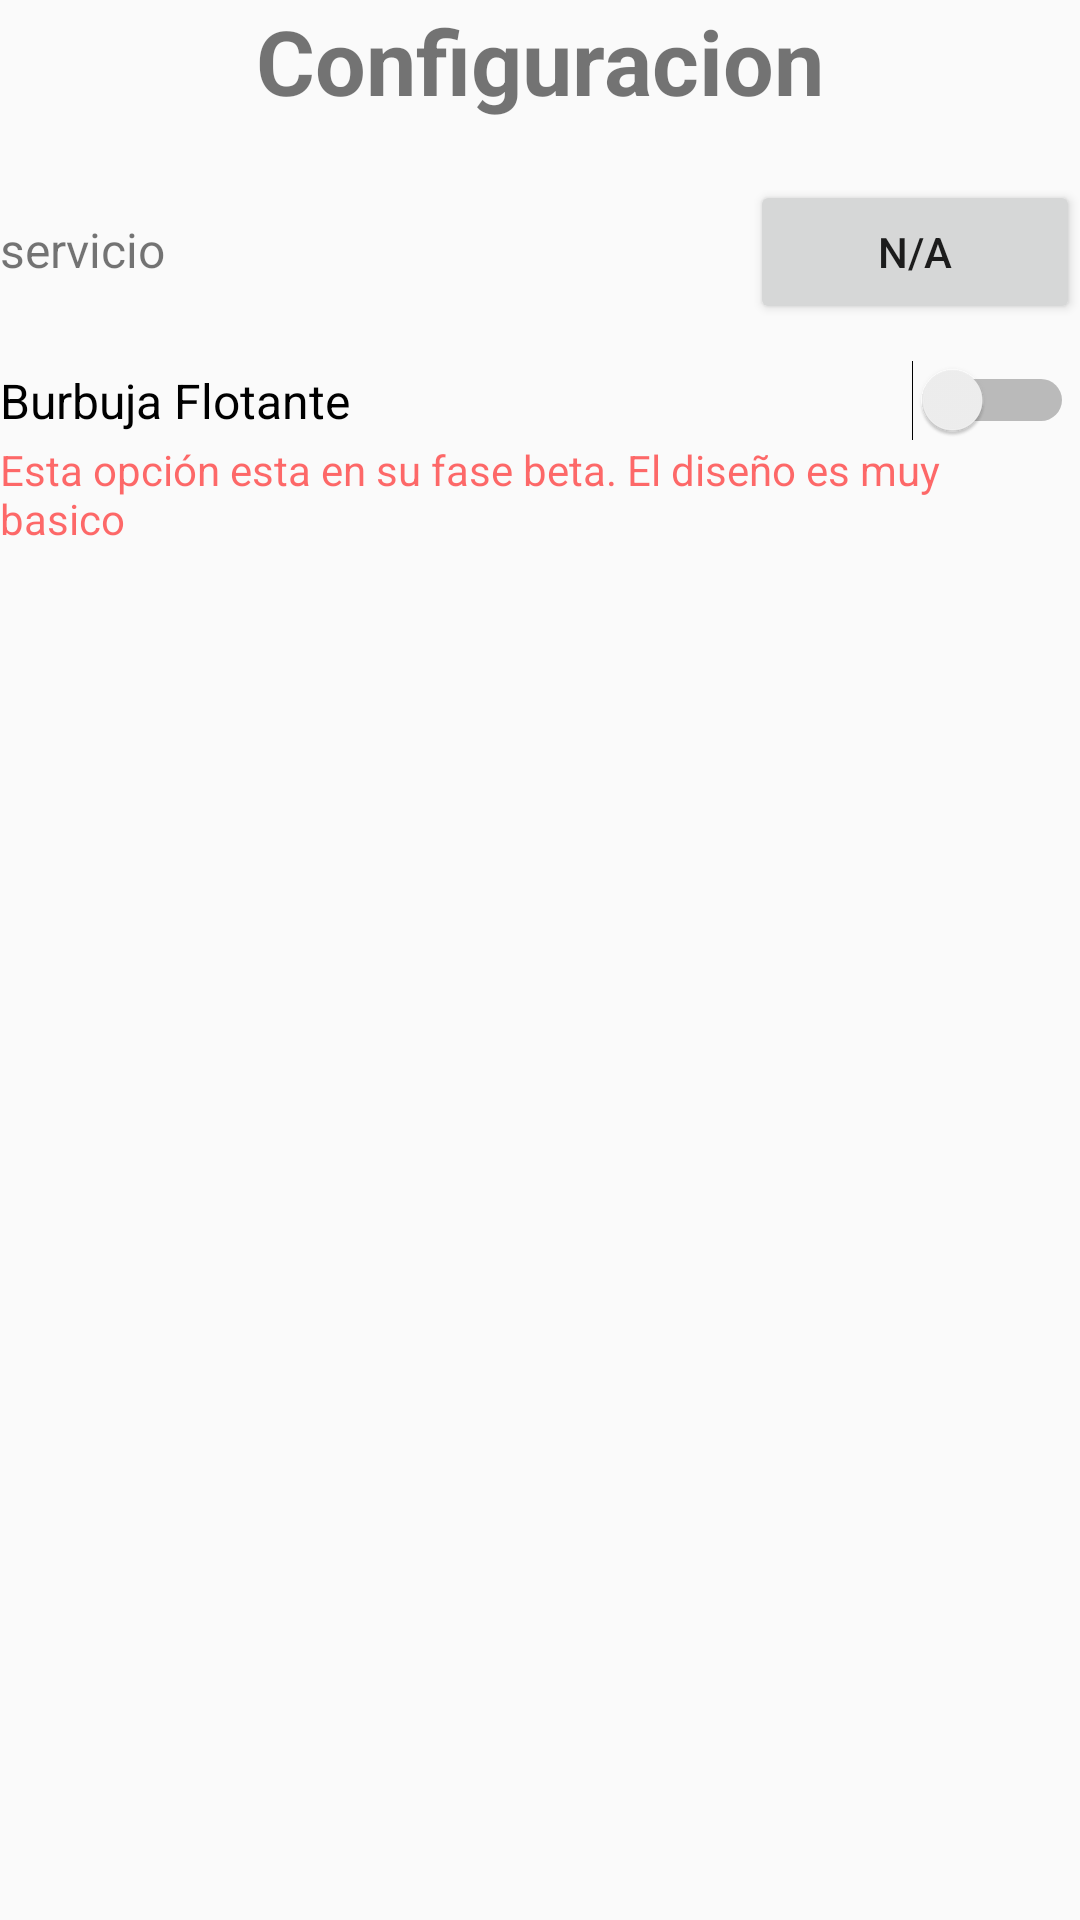

This screen was rendered from an Android layout file. Write that file and the resources it references.
<!-- AndroidManifest.xml: application theme AppTheme -->
<!-- res/layout/fragment_configuracion.xml -->
<?xml version="1.0" encoding="utf-8"?>
<RelativeLayout xmlns:android="http://schemas.android.com/apk/res/android"
    xmlns:app="http://schemas.android.com/apk/res-auto"
    android:layout_width="match_parent"
    android:layout_height="match_parent"
    android:orientation="vertical">

    <TextView
        android:id="@+id/textView4"
        android:layout_width="wrap_content"
        android:layout_height="60dp"
        android:layout_centerHorizontal="true"
        android:text="Configuracion"
        android:textSize="30sp"
        android:textStyle="bold" />

    <LinearLayout
        android:id="@+id/primero"
        android:layout_width="match_parent"
        android:layout_height="60dp"
        android:layout_below="@+id/textView4"
        android:orientation="horizontal">

        <TextView
            android:id="@+id/txtServer"
            android:layout_width="250dp"
            android:layout_height="wrap_content"
            android:text="servicio"
            android:textSize="16sp" />

        <Button
            android:id="@+id/btnServer"
            android:layout_width="110dp"
            android:layout_height="wrap_content"
            android:text="N/A" />

    </LinearLayout>

    <LinearLayout
        android:layout_width="match_parent"
        android:layout_height="70dp"
        android:layout_below="@+id/primero"
        android:orientation="vertical">

        <Switch
            android:id="@+id/STH_BBJ"
            android:layout_width="358dp"
            android:layout_height="wrap_content"
            android:text="Burbuja Flotante"
            android:textSize="16sp" />

        <TextView
            android:id="@+id/textView8"
            android:layout_width="355dp"
            android:layout_height="40dp"
            android:text="Esta opción esta en su fase beta. El diseño es muy basico"
            android:textColor="#95FF0000" />
    </LinearLayout>

</RelativeLayout>
<!-- resources referenced by this layout -->
<resources>
  <style name="AppTheme" parent="Theme.AppCompat.Light.DarkActionBar">
          
          <item name="colorPrimary">@color/colorPrimary</item>
          <item name="colorPrimaryDark">@color/colorPrimaryDark</item>
          <item name="colorAccent">@color/colorAccent</item>
      </style>
  <color name="colorPrimary">#FFCC9108</color>
  <color name="colorPrimaryDark">#FFCC9108</color>
  <color name="colorAccent">#D81B60</color>
</resources>
